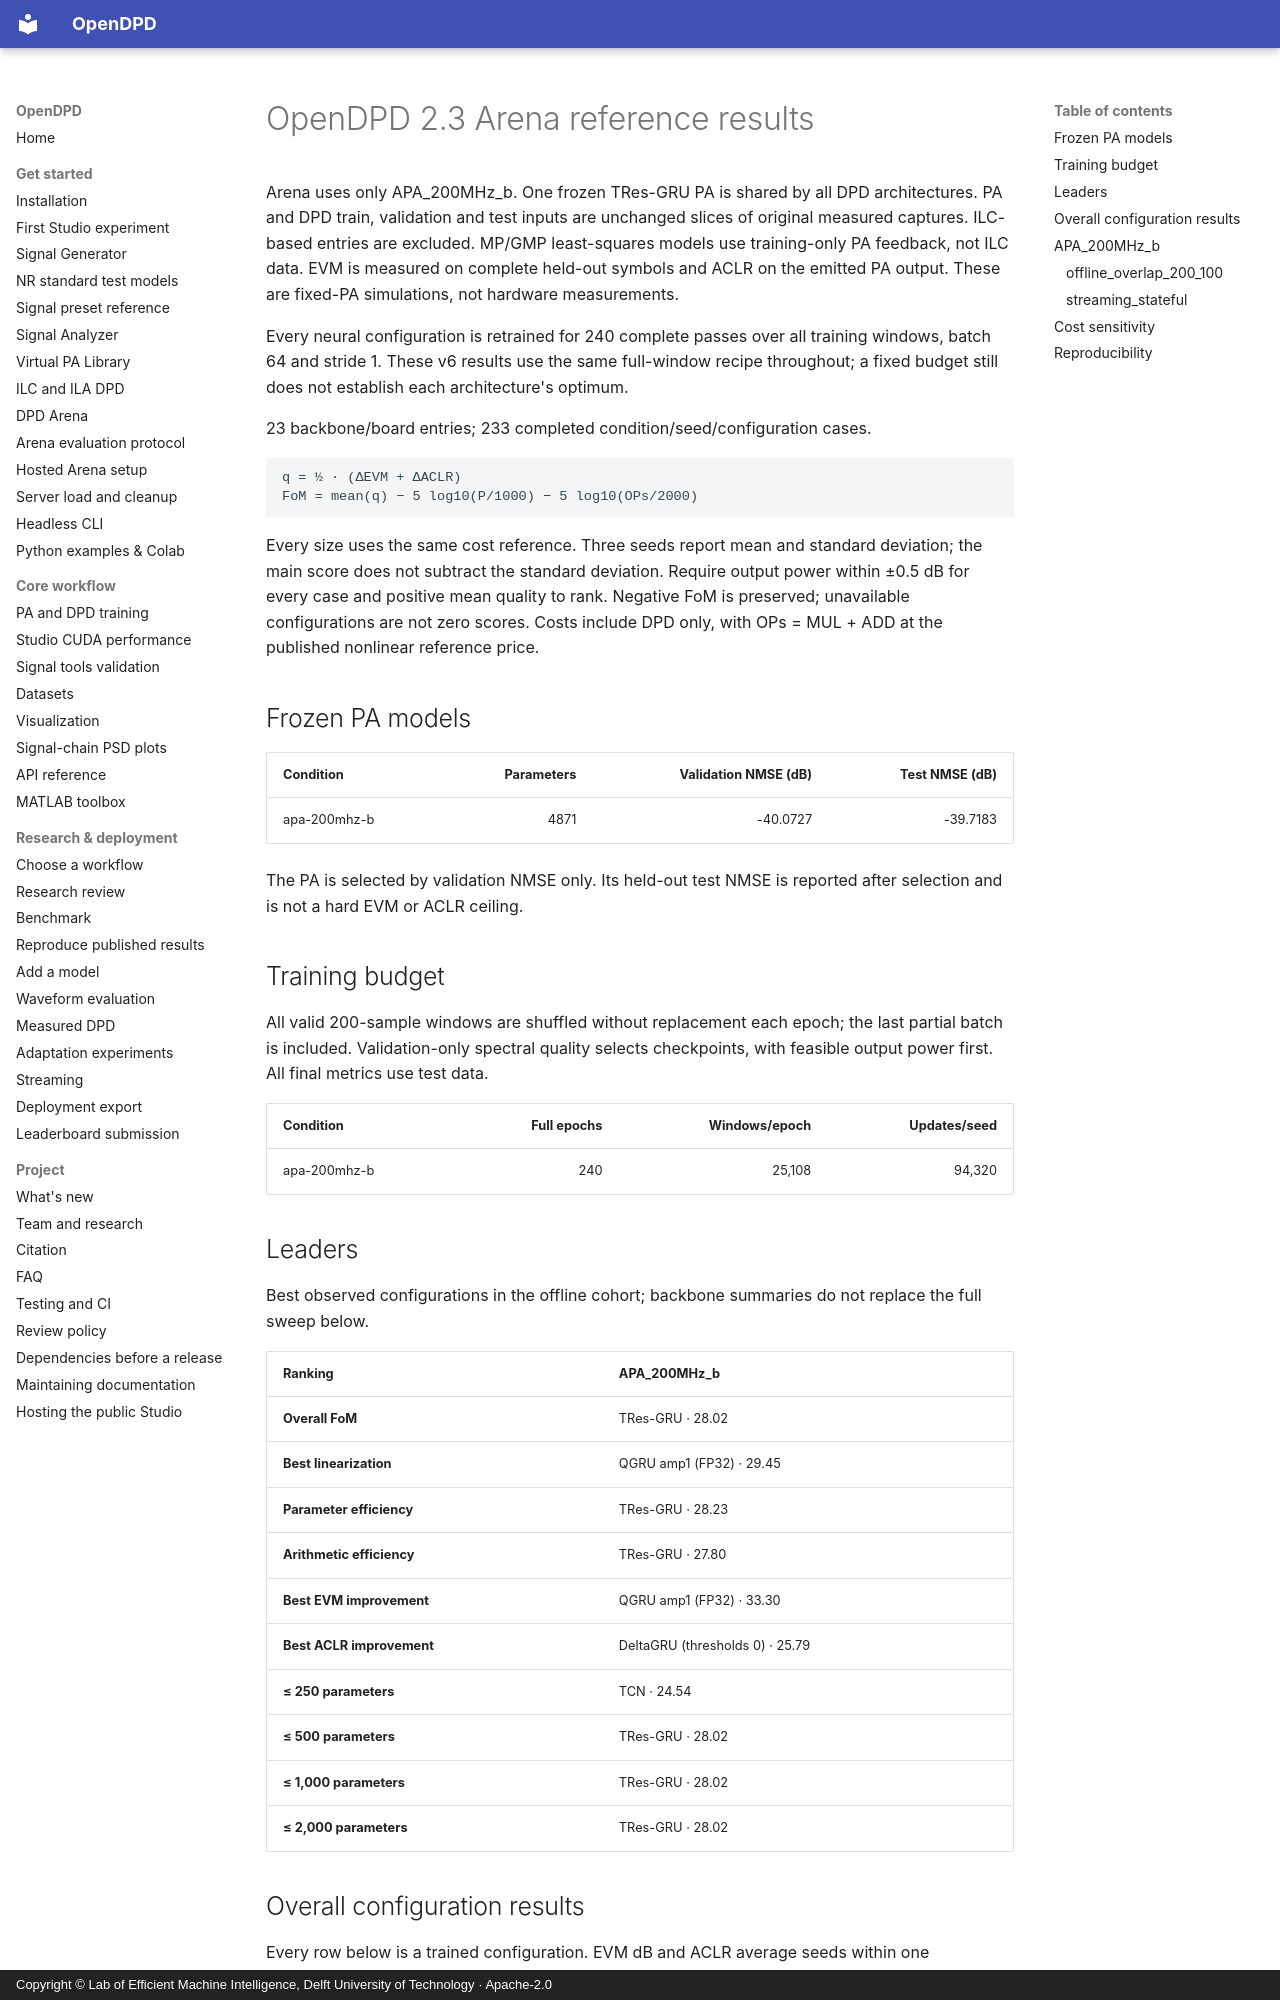

repository: lab-emi/OpenDPD · page: performance/arena-reference-results/index.html · generator: mkdocs · copyright: Copyright © Lab of Efficient Machine Intelligence, Delft University of Technology · Apache-2.0

# OpenDPD 2.3 Arena reference results

Arena uses only APA_200MHz_b. One frozen TRes-GRU PA is shared by all DPD architectures. PA and DPD train, validation and test inputs are unchanged slices of original measured captures. ILC-based entries are excluded. MP/GMP least-squares models use training-only PA feedback, not ILC data. EVM is measured on complete held-out symbols and ACLR on the emitted PA output. These are fixed-PA simulations, not hardware measurements.

Every neural configuration is retrained for 240 complete passes over all training windows, batch 64 and stride 1. These v6 results use the same full-window recipe throughout; a fixed budget still does not establish each architecture's optimum.

23 backbone/board entries; 233 completed condition/seed/configuration cases.

```text
q = ½ · (ΔEVM + ΔACLR)
FoM = mean(q) − 5 log10(P/1000) − 5 log10(OPs/2000)
```

Every size uses the same cost reference. Three seeds report mean and standard deviation; the main score does not subtract the standard deviation. Require output power within ±0.5 dB for every case and positive mean quality to rank. Negative FoM is preserved; unavailable configurations are not zero scores. Costs include DPD only, with OPs = MUL + ADD at the published nonlinear reference price.

## Frozen PA models

| Condition | Parameters | Validation NMSE (dB) | Test NMSE (dB) |
|---|---:|---:|---:|
| apa-200mhz-b | 4871 | -40.0727 | -39.7183 |

The PA is selected by validation NMSE only. Its held-out test NMSE is reported after selection and is not a hard EVM or ACLR ceiling.

## Training budget

All valid 200-sample windows are shuffled without replacement each epoch; the last partial batch is included. Validation-only spectral quality selects checkpoints, with feasible output power first. All final metrics use test data.

| Condition | Full epochs | Windows/epoch | Updates/seed |
|---|---:|---:|---:|
| apa-200mhz-b | 240 | 25,108 | 94,320 |

## Leaders

Best observed configurations in the offline cohort; backbone summaries do not replace the full sweep below.

| Ranking | APA_200MHz_b |
|---|---|
| **Overall FoM** | TRes-GRU · 28.02 |
| **Best linearization** | QGRU amp1 (FP32) · 29.45 |
| **Parameter efficiency** | TRes-GRU · 28.23 |
| **Arithmetic efficiency** | TRes-GRU · 27.80 |
| **Best EVM improvement** | QGRU amp1 (FP32) · 33.30 |
| **Best ACLR improvement** | DeltaGRU (thresholds 0) · 25.79 |
| **≤ 250 parameters** | TCN · 24.54 |
| **≤ 500 parameters** | TRes-GRU · 28.02 |
| **≤ 1,000 parameters** | TRes-GRU · 28.02 |
| **≤ 2,000 parameters** | TRes-GRU · 28.02 |
